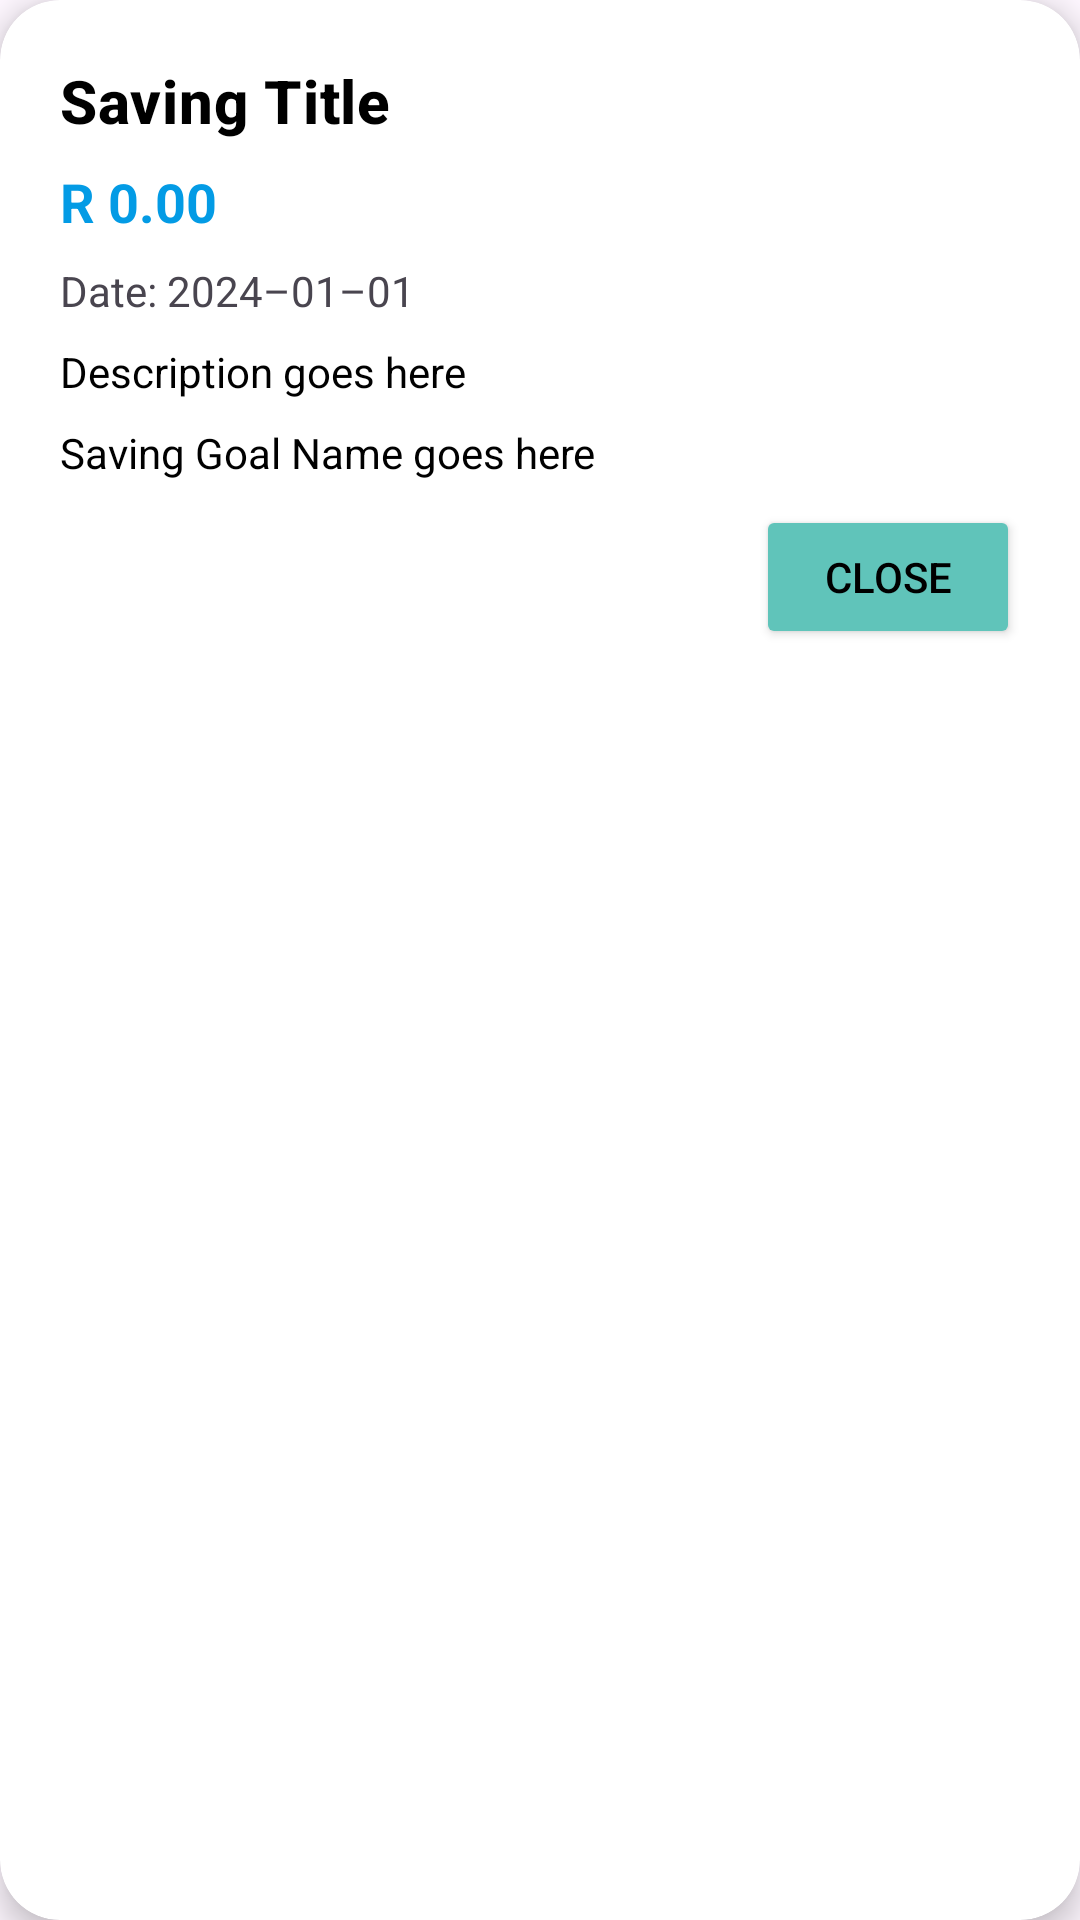

Produce the Android XML layout that renders to this screen, including the resource entries it uses.
<!-- AndroidManifest.xml: application theme Theme.Strategicsavingsbudgetapp -->
<!-- res/layout/dialog_savings_transaction.xml -->
<?xml version="1.0" encoding="utf-8"?>
<androidx.cardview.widget.CardView xmlns:android="http://schemas.android.com/apk/res/android"
    xmlns:app="http://schemas.android.com/apk/res-auto"
    xmlns:tools="http://schemas.android.com/tools"
    android:layout_width="match_parent"
    android:layout_height="wrap_content"
    android:layout_margin="24dp"
    app:cardCornerRadius="20dp"
    app:cardElevation="6dp">

    <LinearLayout
        android:layout_width="match_parent"
        android:layout_height="wrap_content"
        android:orientation="vertical"
        android:padding="20dp">

        <TextView
            android:id="@+id/tvSavingTitle"
            android:layout_width="match_parent"
            android:layout_height="wrap_content"
            android:layout_marginBottom="8dp"
            android:text="@string/tv_saving_title"
            android:textAppearance="?attr/textAppearanceHeadline6"
            android:textColor="?android:textColorPrimary"
            android:textStyle="bold" />

        <TextView
            android:id="@+id/tvSavingAmount"
            android:layout_width="match_parent"
            android:layout_height="wrap_content"
            android:layout_marginBottom="8dp"
            android:text="@string/tv_savings_amount"
            android:textColor="#039BE5"
            android:textSize="18sp"
            android:textStyle="bold" />

        <TextView
            android:id="@+id/tvSavingDate"
            android:layout_width="match_parent"
            android:layout_height="wrap_content"
            android:layout_marginBottom="8dp"
            android:text="@string/tv_savings_date" />

        <TextView
            android:id="@+id/tvSavingDescription"
            android:layout_width="match_parent"
            android:layout_height="wrap_content"
            android:layout_marginBottom="8dp"
            android:text="@string/tv_savings_description"
            android:textColor="?android:textColorPrimary" />

        <TextView
            android:id="@+id/tvSavingGoalName"
            android:layout_width="match_parent"
            android:layout_height="wrap_content"
            android:layout_marginBottom="8dp"
            android:text="@string/tv_savings_goal_name"
            android:textColor="?android:textColorPrimary" />

        <Button
            android:id="@+id/btnCloseSaving"
            android:layout_width="wrap_content"
            android:layout_height="wrap_content"
            android:layout_gravity="end"
            android:backgroundTint="@color/bg_teal"
            android:text="@string/btn_savings_close"
            tools:ignore="TextContrastCheck" />

    </LinearLayout>
</androidx.cardview.widget.CardView>
<!-- resources referenced by this layout -->
<resources>
  <color name="bg_teal">#60C4BA</color>
  <string name="btn_savings_close">Close</string>
  <string name="tv_saving_title">Saving Title</string>
  <string name="tv_savings_amount">R 0.00</string>
  <string name="tv_savings_date">Date: 2024–01–01</string>
  <string name="tv_savings_description">Description goes here</string>
  <string name="tv_savings_goal_name">Saving Goal Name goes here</string>
  <style name="Theme.Strategicsavingsbudgetapp" parent="Base.Theme.Strategicsavingsbudgetapp" />
  <style name="Base.Theme.Strategicsavingsbudgetapp" parent="Theme.Material3.DayNight.NoActionBar">
          <item name="android:textColorPrimary">@color/black</item>
      </style>
  <color name="black">#FF000000</color>
</resources>
